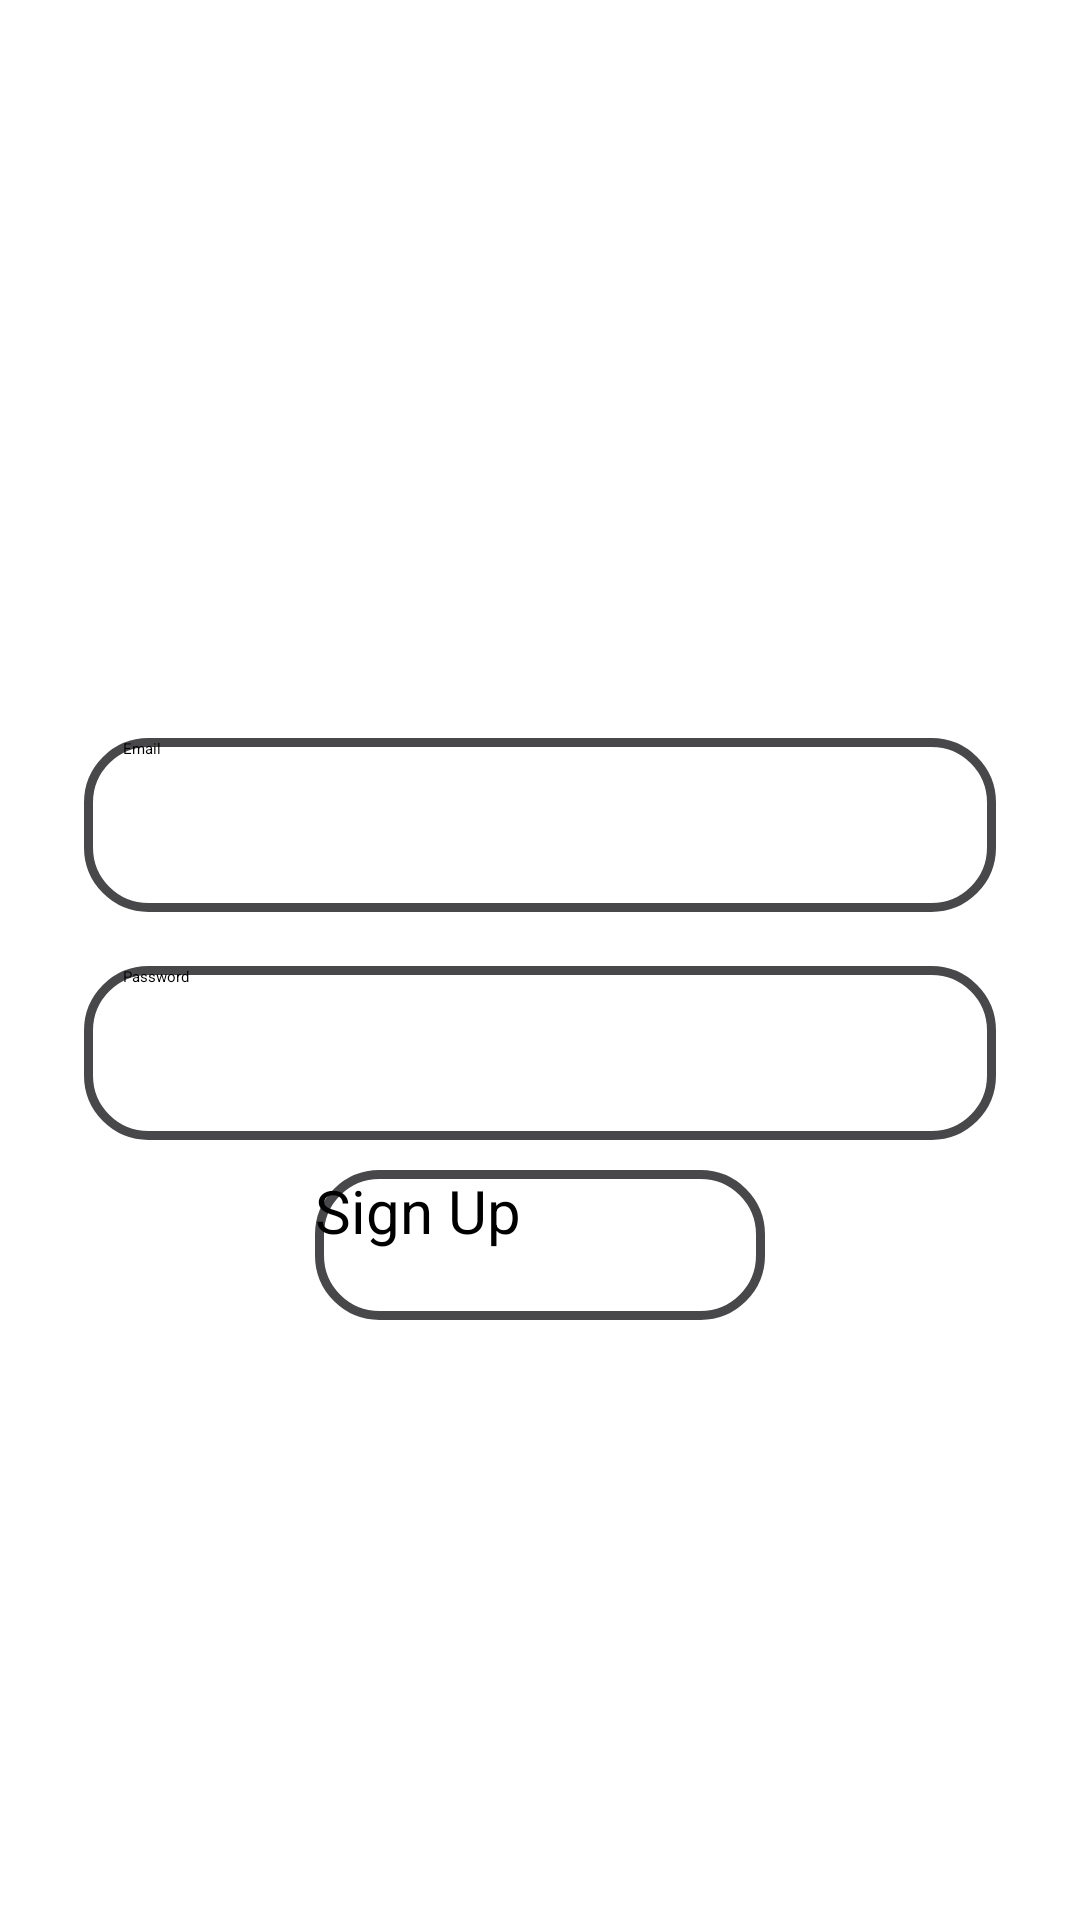

The Android layout XML behind this screen, and the referenced resources:
<!-- AndroidManifest.xml: application theme Theme.Help -->
<!-- res/layout/activity_sign_up.xml -->
<?xml version="1.0" encoding="utf-8"?>
<RelativeLayout xmlns:android="http://schemas.android.com/apk/res/android"
    xmlns:app="http://schemas.android.com/apk/res-auto"
    xmlns:tools="http://schemas.android.com/tools"
    android:layout_width="match_parent"
    android:layout_height="match_parent"
    tools:context=".SignUp">


    <ImageView
        android:id="@+id/app_logo"
        android:layout_width="150dp"
        android:layout_height="150dp"
        android:layout_centerHorizontal="true"
        android:layout_marginTop="78dp"
        android:src="@drawable/laga"
        />

    <EditText
        android:id="@+id/edt_email"
        android:layout_width="match_parent"
        android:layout_height="58dp"
        android:layout_below="@id/app_logo"
        android:layout_marginTop="18dp"
        android:hint="Email"
        android:paddingLeft="13dp"
        android:background="@drawable/edt_background"
        android:layout_marginLeft="28dp"
        android:layout_marginRight="28dp"/>

    <EditText
        android:id="@+id/edt_password"
        android:layout_width="match_parent"
        android:layout_height="58dp"
        android:layout_below="@id/edt_email"
        android:layout_marginTop="18dp"
        android:hint="Password"
        android:paddingLeft="13dp"
        android:background="@drawable/edt_background"
        android:layout_marginLeft="28dp"
        android:layout_marginRight="28dp"/>

    <Button
        android:id="@+id/btn_signup"
        android:layout_width="150dp"
        android:layout_height="50dp"
        android:layout_below="@id/edt_password"
        android:text="Sign Up"
        android:textColor="@color/black"
        android:textSize="20sp"
        android:background="@drawable/edt_background"
        android:layout_centerHorizontal="true"
        android:layout_marginTop="10dp"/>

</RelativeLayout>
<!-- resources referenced by this layout -->
<resources>
  <color name="black">#FF000000</color>
  <!-- drawable edt_background (drawable-v24) -->
  <?xml version="1.0" encoding="utf-8"?>
  <shape xmlns:android="http://schemas.android.com/apk/res/android">
      <corners android:radius="20dp"/>
      <stroke android:color="@color/purple_200" android:width="3dp"/>
  
  </shape>
  <color name="purple_200">#48474A</color>
</resources>
